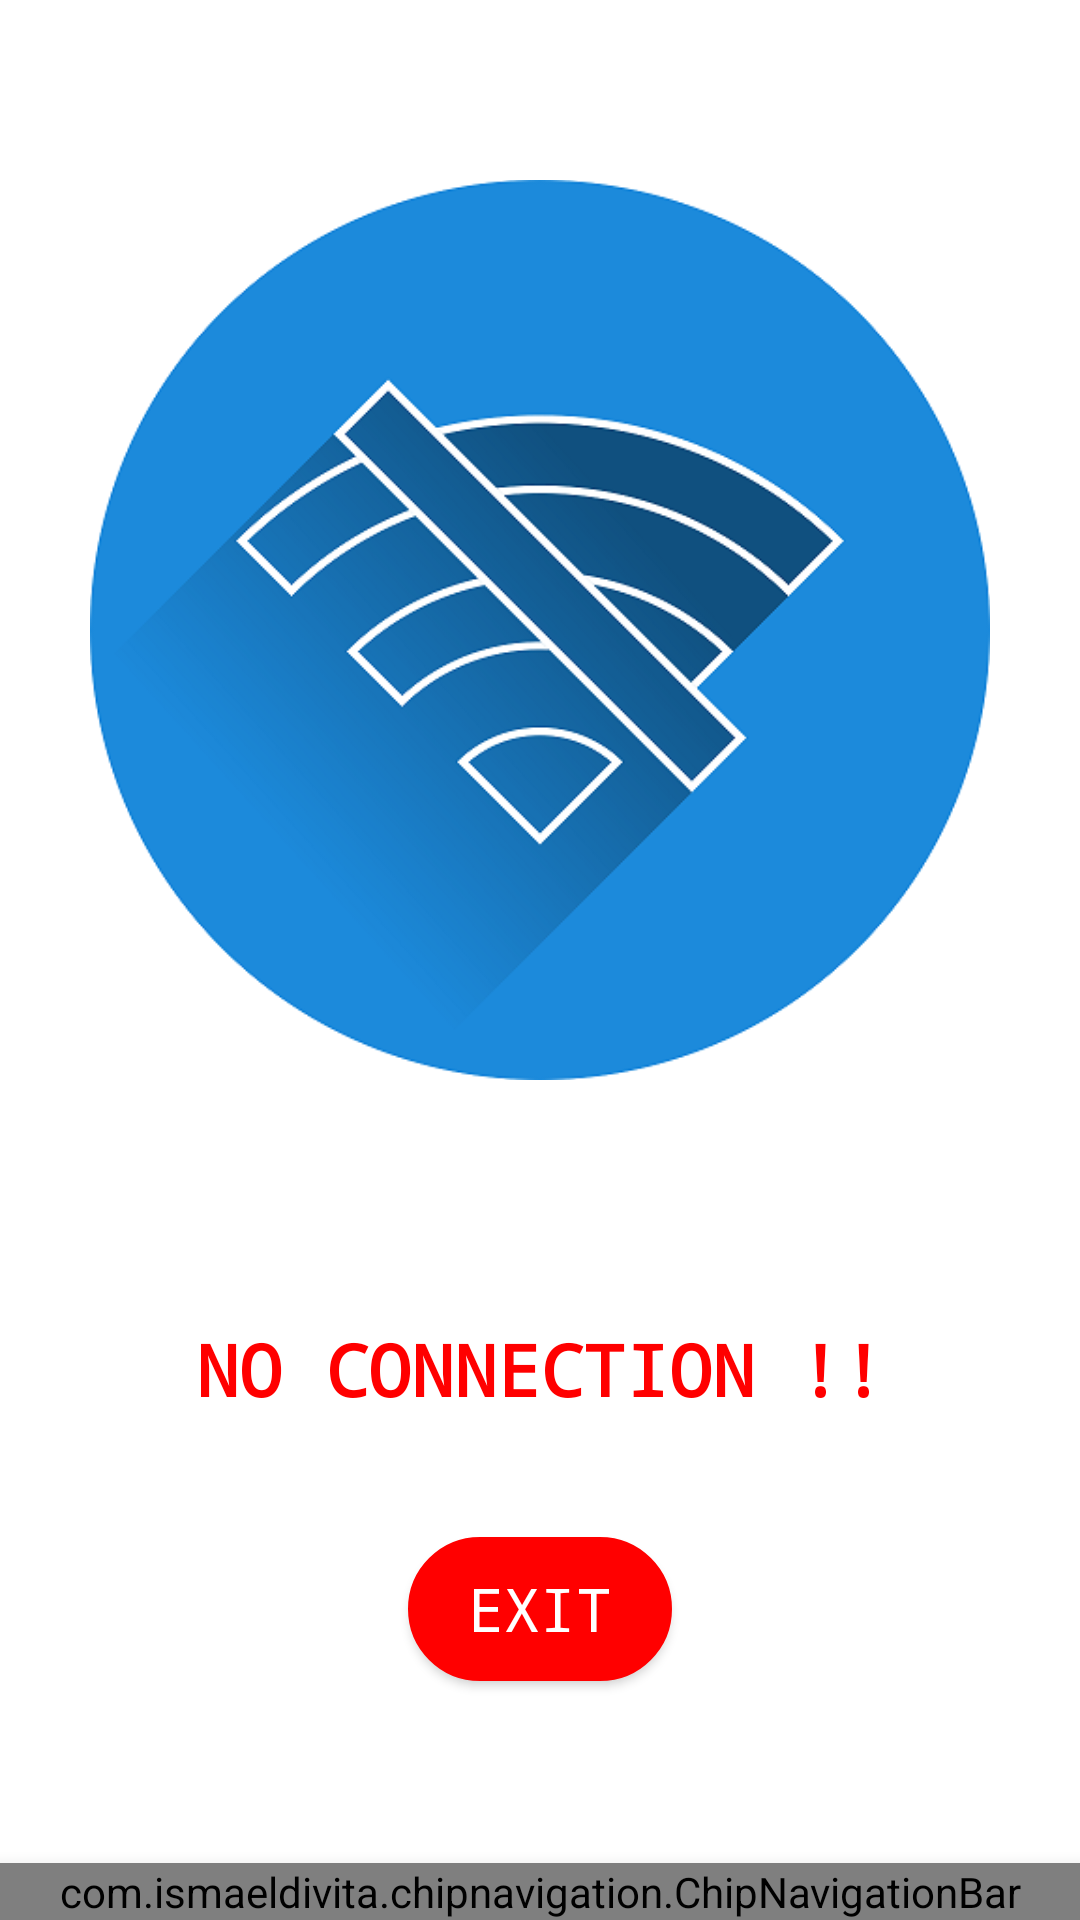

Produce the Android XML layout that renders to this screen, including the resource entries it uses.
<!-- AndroidManifest.xml: application theme AppTheme -->
<!-- res/layout/activity_main1.xml -->
<?xml version="1.0" encoding="utf-8"?>
<RelativeLayout xmlns:android="http://schemas.android.com/apk/res/android"
    xmlns:app="http://schemas.android.com/apk/res-auto"
    xmlns:tools="http://schemas.android.com/tools"
    android:layout_width="match_parent"
    android:layout_height="match_parent"
    tools:context=".MainActivity1">

    <RelativeLayout
        android:layout_width="match_parent"
        android:layout_height="match_parent"
        android:id="@+id/concont"
        android:background="#FFFFFF">

        <ImageView
            android:id="@+id/gif1"
            android:layout_width="300dp"
            android:layout_height="400dp"
            android:layout_centerHorizontal="true"
            android:layout_marginTop="10dp"
            android:src="@drawable/wifi" />

        <TextView
            android:id="@+id/con"
            android:layout_width="wrap_content"
            android:layout_height="wrap_content"
            android:layout_below="@+id/gif1"
            android:layout_centerHorizontal="true"
            android:layout_marginTop="30dp"
            android:fontFamily="monospace"
            android:text="NO CONNECTION !!"
            android:textColor="#FF0000"
            android:textSize="24sp"
            android:textStyle="bold" />

        <Button
            android:id="@+id/retry"
            android:layout_width="wrap_content"
            android:layout_height="wrap_content"
            android:layout_below="@+id/con"
            android:layout_centerHorizontal="true"
            android:layout_marginTop="40dp"
            android:background="@drawable/buttonshape"
            android:fontFamily="monospace"
            android:padding="10dp"
            android:text="EXIT"
            android:textColor="#FFFFFF"
            android:textSize="20sp" />

    </RelativeLayout>


        <RelativeLayout
            android:id="@+id/cont"
            android:layout_width="match_parent"
            android:layout_height="match_parent"
            android:layout_above="@id/navbar">
        </RelativeLayout>

        <com.ismaeldivita.chipnavigation.ChipNavigationBar
        android:id="@+id/navbar"
        android:layout_width="match_parent"
        android:layout_height="wrap_content"
        android:layout_alignParentBottom="true"
        android:elevation="10dp"
        app:cnb_menuResource="@menu/menu_bottom"
        android:background="#000033"/>

</RelativeLayout>
<!-- resources referenced by this layout -->
<resources>
  <!-- drawable buttonshape (drawable-xxhdpi) -->
  <?xml version="1.0" encoding="utf-8"?>
  <shape xmlns:android="http://schemas.android.com/apk/res/android"
      android:shape="rectangle" >
      <solid android:color="	#FF0000"/>
      <corners
          android:bottomRightRadius="35dp"
          android:bottomLeftRadius="35dp"
          android:topLeftRadius="35dp"
          android:topRightRadius="35dp"/>
      <stroke
          android:width="1dp"
          android:color="	#FF0000" />
  
  </shape>
  <!-- drawable wifi: png bitmap (drawable-xxhdpi, 68352 bytes) -->
  <style name="AppTheme" parent="Theme.AppCompat.DayNight.NoActionBar">
          
          <item name="colorPrimary">@color/colorPrimary</item>
          <item name="colorPrimaryDark">@color/colorPrimaryDark</item>
          <item name="colorAccent">@color/colorAccent</item>
      </style>
  <color name="colorPrimary">#6200EE</color>
  <color name="colorPrimaryDark">#000033</color>
  <color name="colorAccent">#03DAC5</color>
</resources>
